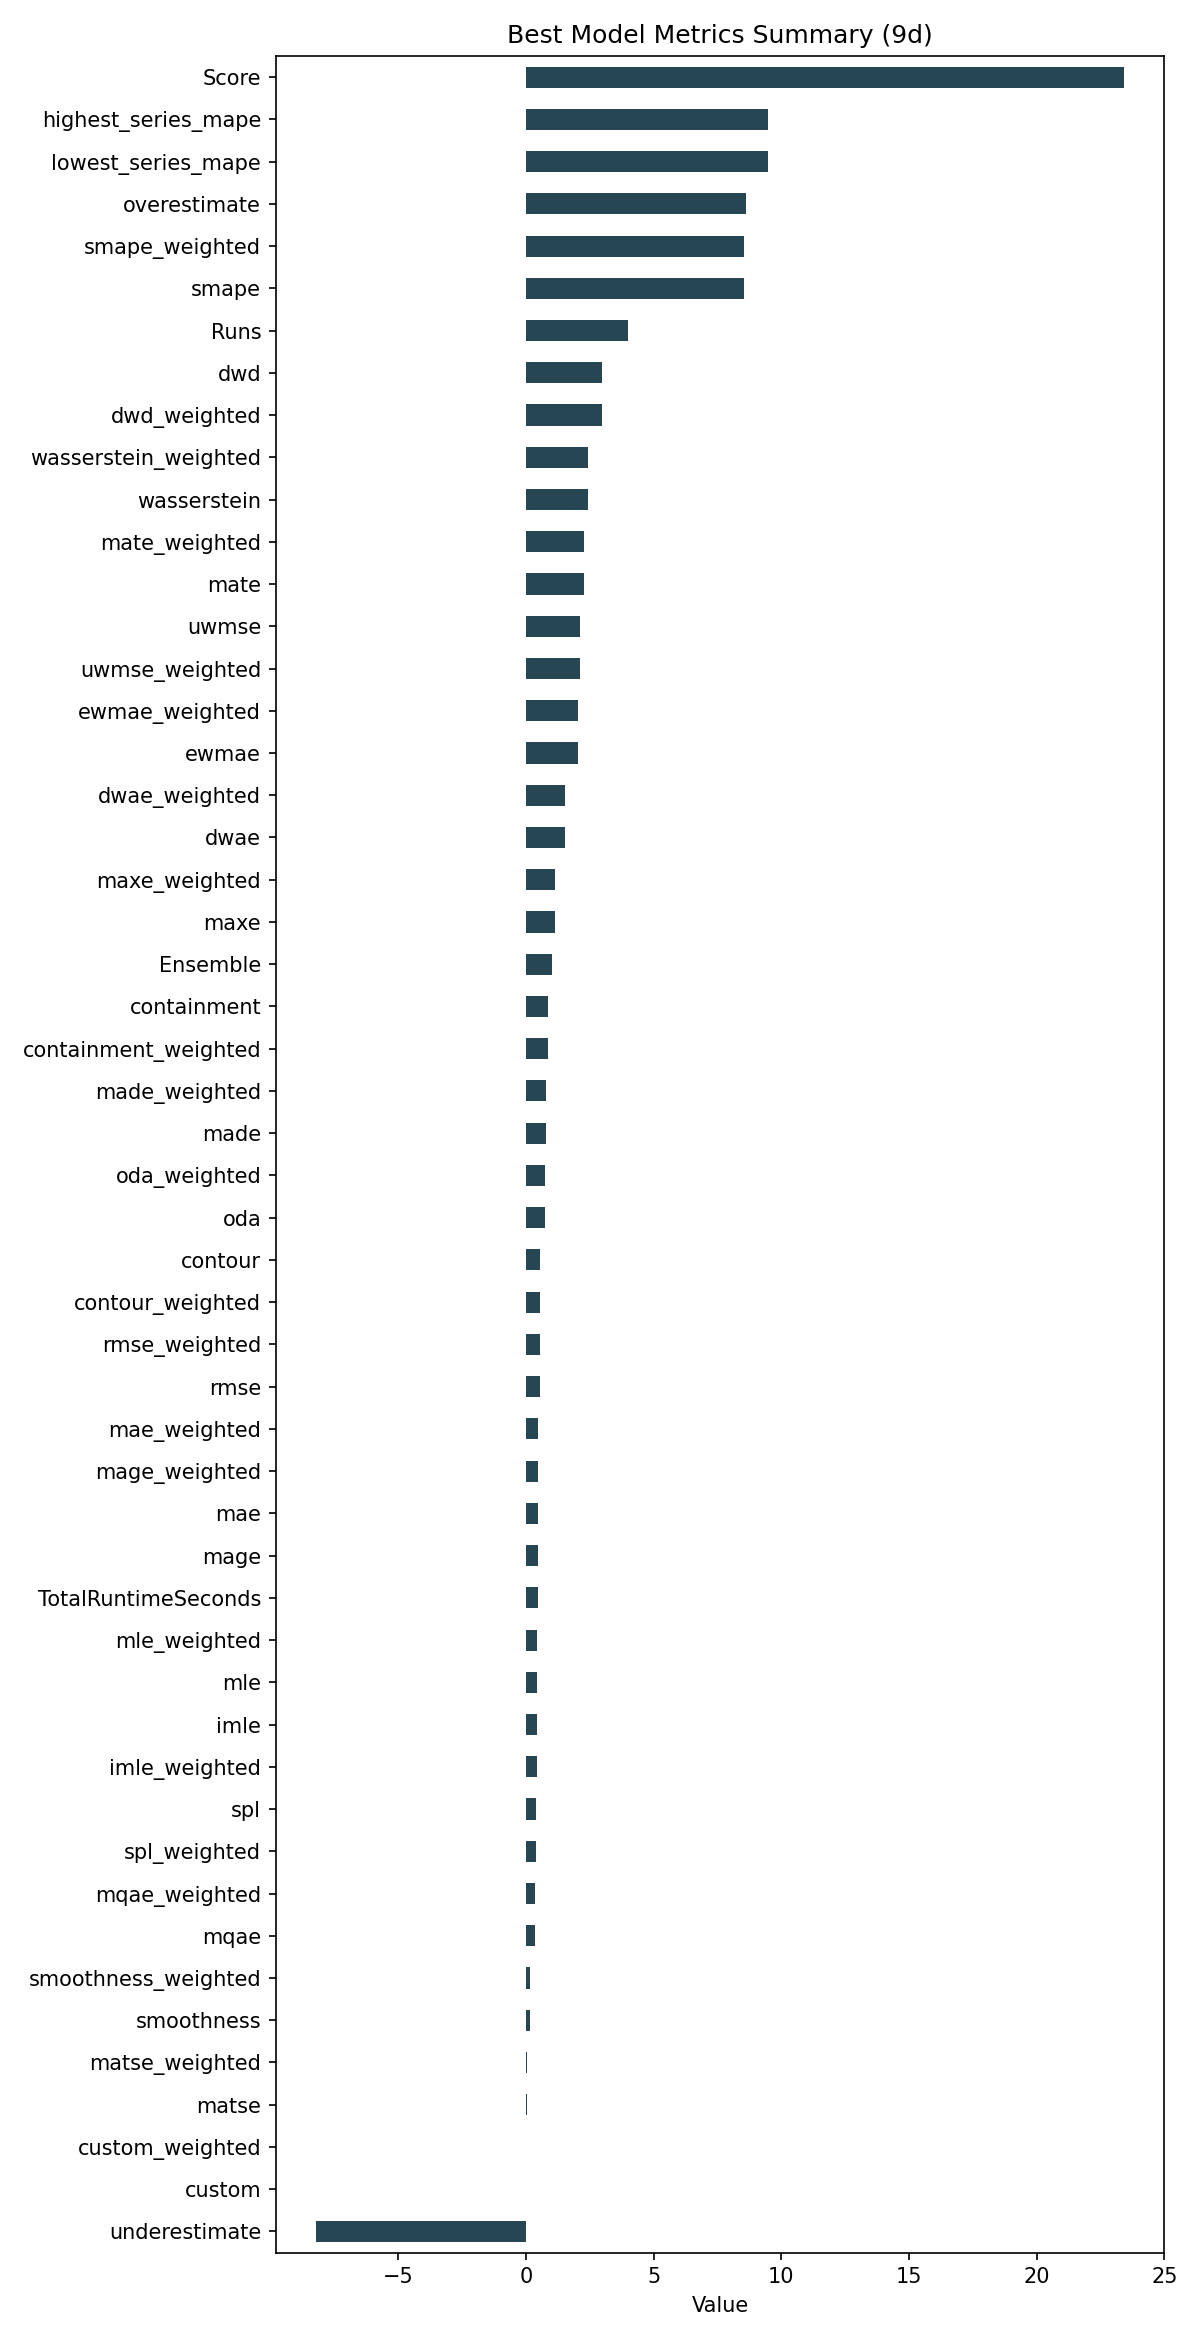

The table this chart was drawn from, first rows:
ID, Model, ModelParameters, TransformationParameters, Ensemble, Runs, smape, mae, rmse, made, mage, custom, underestimate, mle, overestimate, imle, spl, containment, contour, maxe, oda, dwae, mqae, ewmae
73049fbe2417bfeb389f0595c4b2d8b0, Ensemble, {"model_name": "BestN", "model_count": 3…, {}, 1, 4, 8.544, 0.468, 0.5461, 0.7686, 0.468, 0.0, -8.223, 0.4172, 8.623, 0.4152, 0.3725, 0.8611, 0.5556, 1.144, 0.75, 1.522, 0.3512, 2.038
